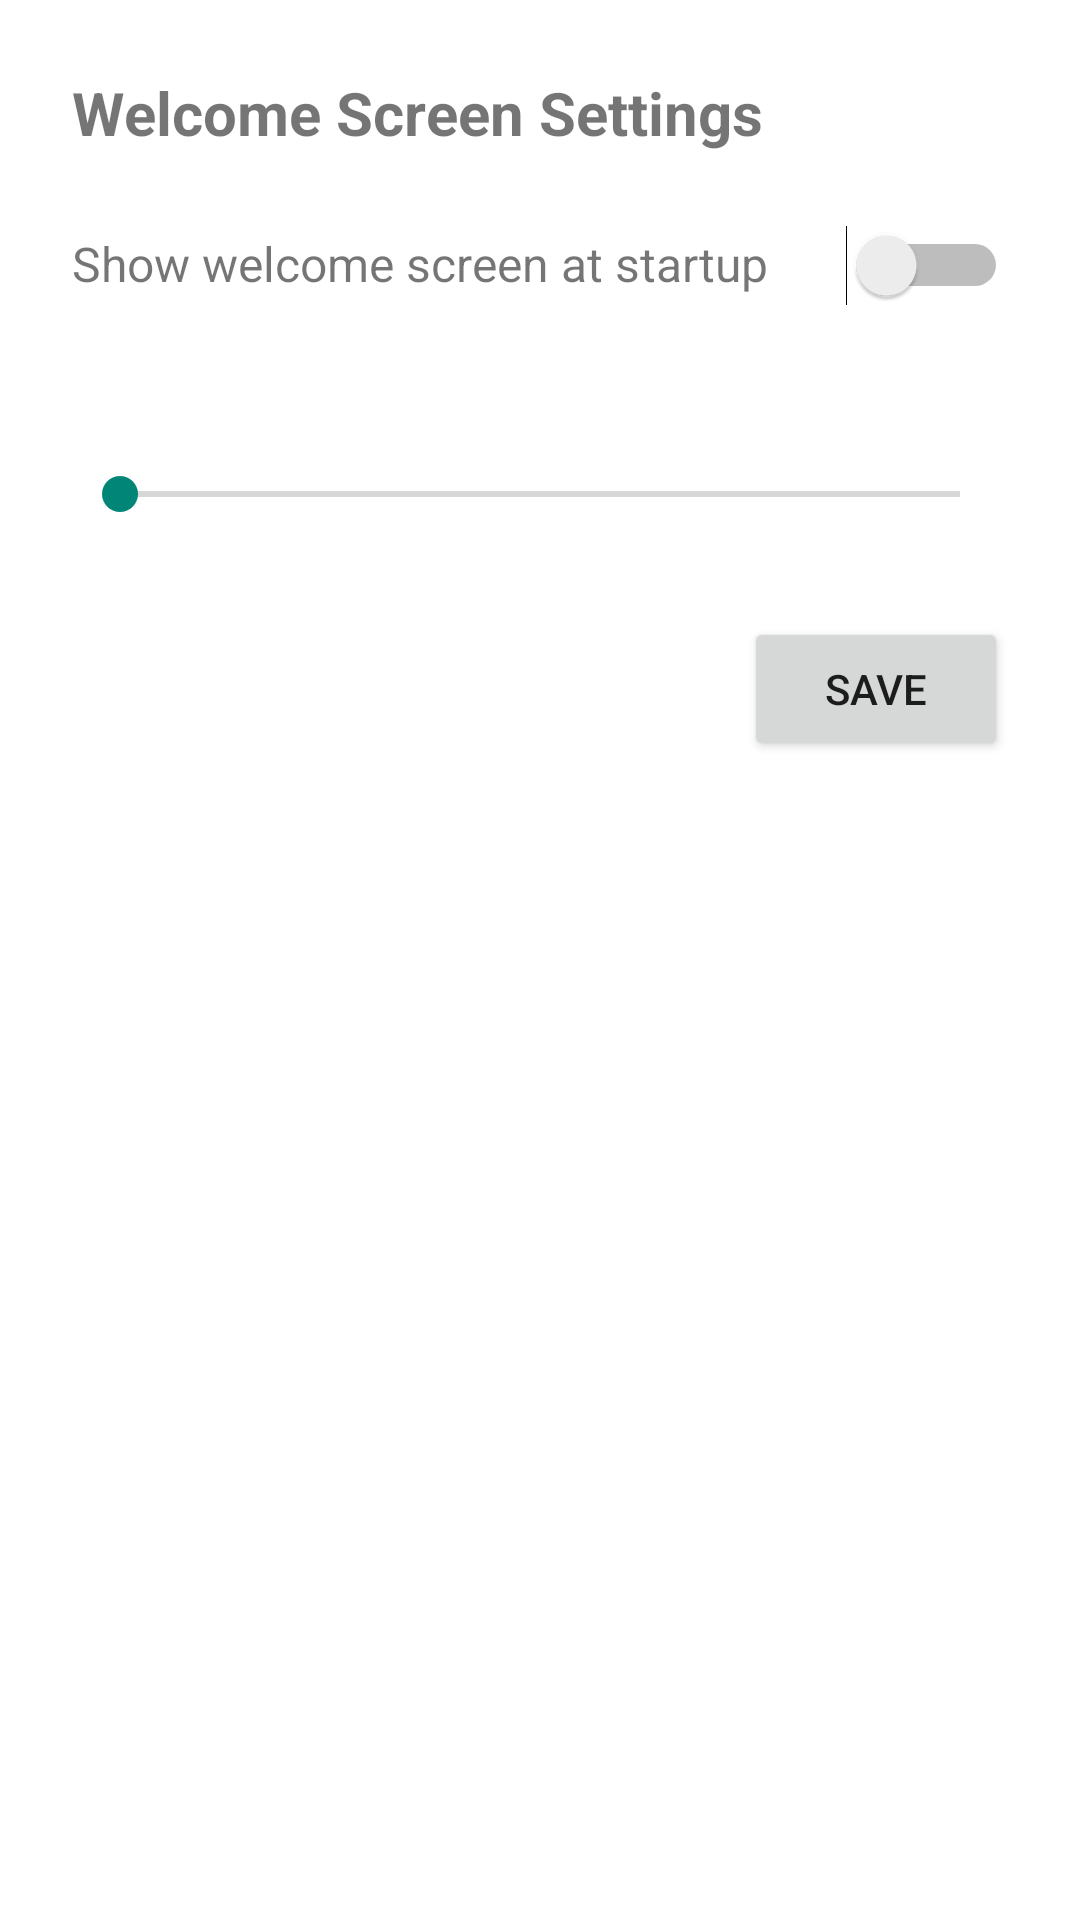

This screen was rendered from an Android layout file. Write that file and the resources it references.
<!-- AndroidManifest.xml: application theme Theme.Splash -->
<!-- res/layout/activity_settings.xml -->
<?xml version="1.0" encoding="utf-8"?>
<LinearLayout xmlns:android="http://schemas.android.com/apk/res/android"
    android:layout_width="match_parent"
    android:layout_height="match_parent"
    android:orientation="vertical"
    android:padding="24dp">

    <TextView
        android:layout_width="match_parent"
        android:layout_height="wrap_content"
        android:text="@string/settings_title"
        android:textSize="20sp"
        android:textStyle="bold"
        android:layout_marginBottom="24dp" />

    <LinearLayout
        android:layout_width="match_parent"
        android:layout_height="wrap_content"
        android:orientation="horizontal"
        android:layout_marginBottom="24dp">

        <TextView
            android:layout_width="0dp"
            android:layout_height="wrap_content"
            android:layout_weight="1"
            android:text="@string/enable_label"
            android:textSize="16sp" />

        <Switch
            android:id="@+id/switchEnabled"
            android:layout_width="wrap_content"
            android:layout_height="wrap_content" />

    </LinearLayout>

    <TextView
        android:id="@+id/labelDuration"
        android:layout_width="match_parent"
        android:layout_height="wrap_content"
        android:textSize="16sp"
        android:layout_marginBottom="8dp" />

    <SeekBar
        android:id="@+id/seekDuration"
        android:layout_width="match_parent"
        android:layout_height="wrap_content"
        android:layout_marginBottom="32dp" />

    <Button
        android:id="@+id/buttonSave"
        android:layout_width="wrap_content"
        android:layout_height="wrap_content"
        android:layout_gravity="end"
        android:text="@string/save_label" />

</LinearLayout>
<!-- resources referenced by this layout -->
<resources>
  <string name="enable_label">Show welcome screen at startup</string>
  <string name="save_label">Save</string>
  <string name="settings_title">Welcome Screen Settings</string>
  <style name="Theme.Splash" parent="Theme.AppCompat.DayNight.NoActionBar">
          <item name="android:windowBackground">@color/splash_background</item>
      </style>
</resources>
